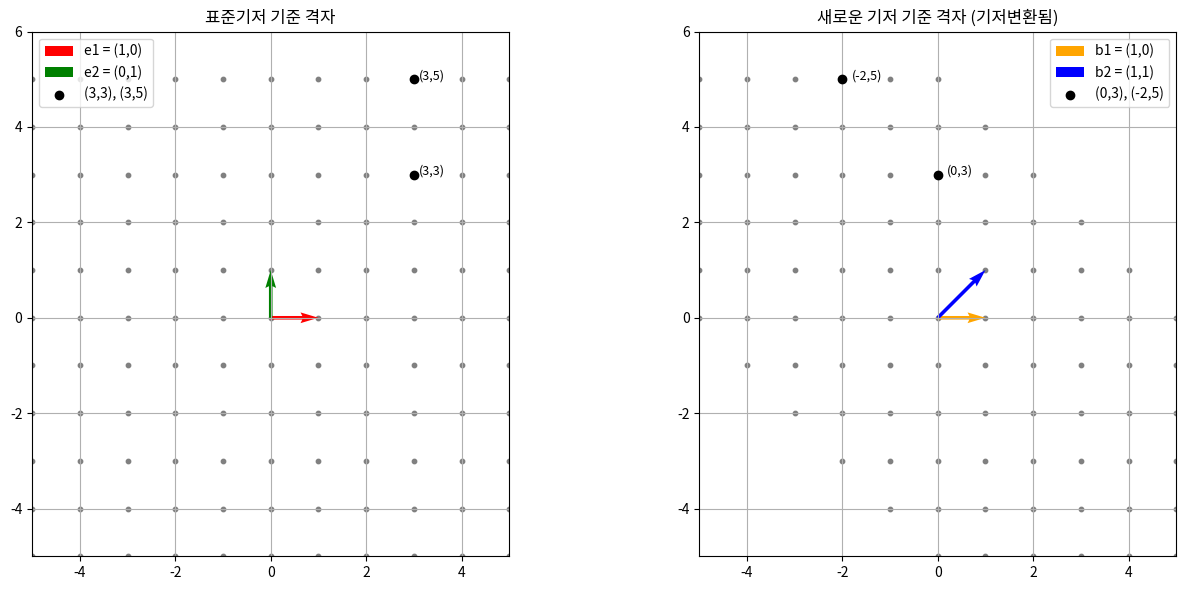

Source code (Python):
import numpy as np
import matplotlib.pyplot as plt

# 표준 및 새로운 기저 정의
e1 = np.array([1, 0])
e2 = np.array([0, 1])
b1 = np.array([1, 0])
b2 = np.array([1, 1])
basis_matrix = np.column_stack((b1, b2))
inv_basis = np.linalg.inv(basis_matrix)
original_points = np.array([[3, 3], [3, 5]])
transformed_points = original_points @ inv_basis.T
x_vals = np.arange(-5, 6)
y_vals = np.arange(-5, 6)
grid = np.array([[x, y] for x in x_vals for y in y_vals])
transformed_grid = grid @ inv_basis.T

def plot_basis_comparison():
    fig, axs = plt.subplots(1, 2, figsize=(14, 6))
    axs[0].scatter(grid[:, 0], grid[:, 1], s=10, color='gray')
    axs[0].quiver(0, 0, 1, 0, color='r', scale=1, angles='xy', scale_units='xy', label='e1 = (1,0)')
    axs[0].quiver(0, 0, 0, 1, color='g', scale=1, angles='xy', scale_units='xy', label='e2 = (0,1)')
    axs[0].scatter(original_points[:, 0], original_points[:, 1], color='black', label='(3,3), (3,5)', zorder=5)
    axs[0].annotate('(3,3)', (3 + 0.1, 3), fontsize=9)
    axs[0].annotate('(3,5)', (3 + 0.1, 5), fontsize=9)
    axs[0].set_title("표준기저 기준 격자")
    axs[0].set_xlim(-5, 5)
    axs[0].set_ylim(-5, 6)
    axs[0].grid(True)
    axs[0].set_aspect('equal')
    axs[0].legend()
    axs[1].scatter(transformed_grid[:, 0], transformed_grid[:, 1], s=10, color='gray')
    axs[1].quiver(0, 0, 1, 0, color='orange', scale=1, angles='xy', scale_units='xy', label="b1 = (1,0)")
    axs[1].quiver(0, 0, 1, 1, color='blue', scale=1, angles='xy', scale_units='xy', label="b2 = (1,1)")
    axs[1].scatter(transformed_points[:, 0], transformed_points[:, 1], color='black', label='(0,3), (-2,5)', zorder=5)
    axs[1].annotate('(0,3)', (0 + 0.2, 3), fontsize=9)
    axs[1].annotate('(-2,5)', (-2 + 0.2, 5), fontsize=9)
    axs[1].set_title("새로운 기저 기준 격자 (기저변환됨)")
    axs[1].set_xlim(-5, 5)
    axs[1].set_ylim(-5, 6)
    axs[1].grid(True)
    axs[1].set_aspect('equal')
    axs[1].legend()
    plt.tight_layout()
    plt.show()

plot_basis_comparison()